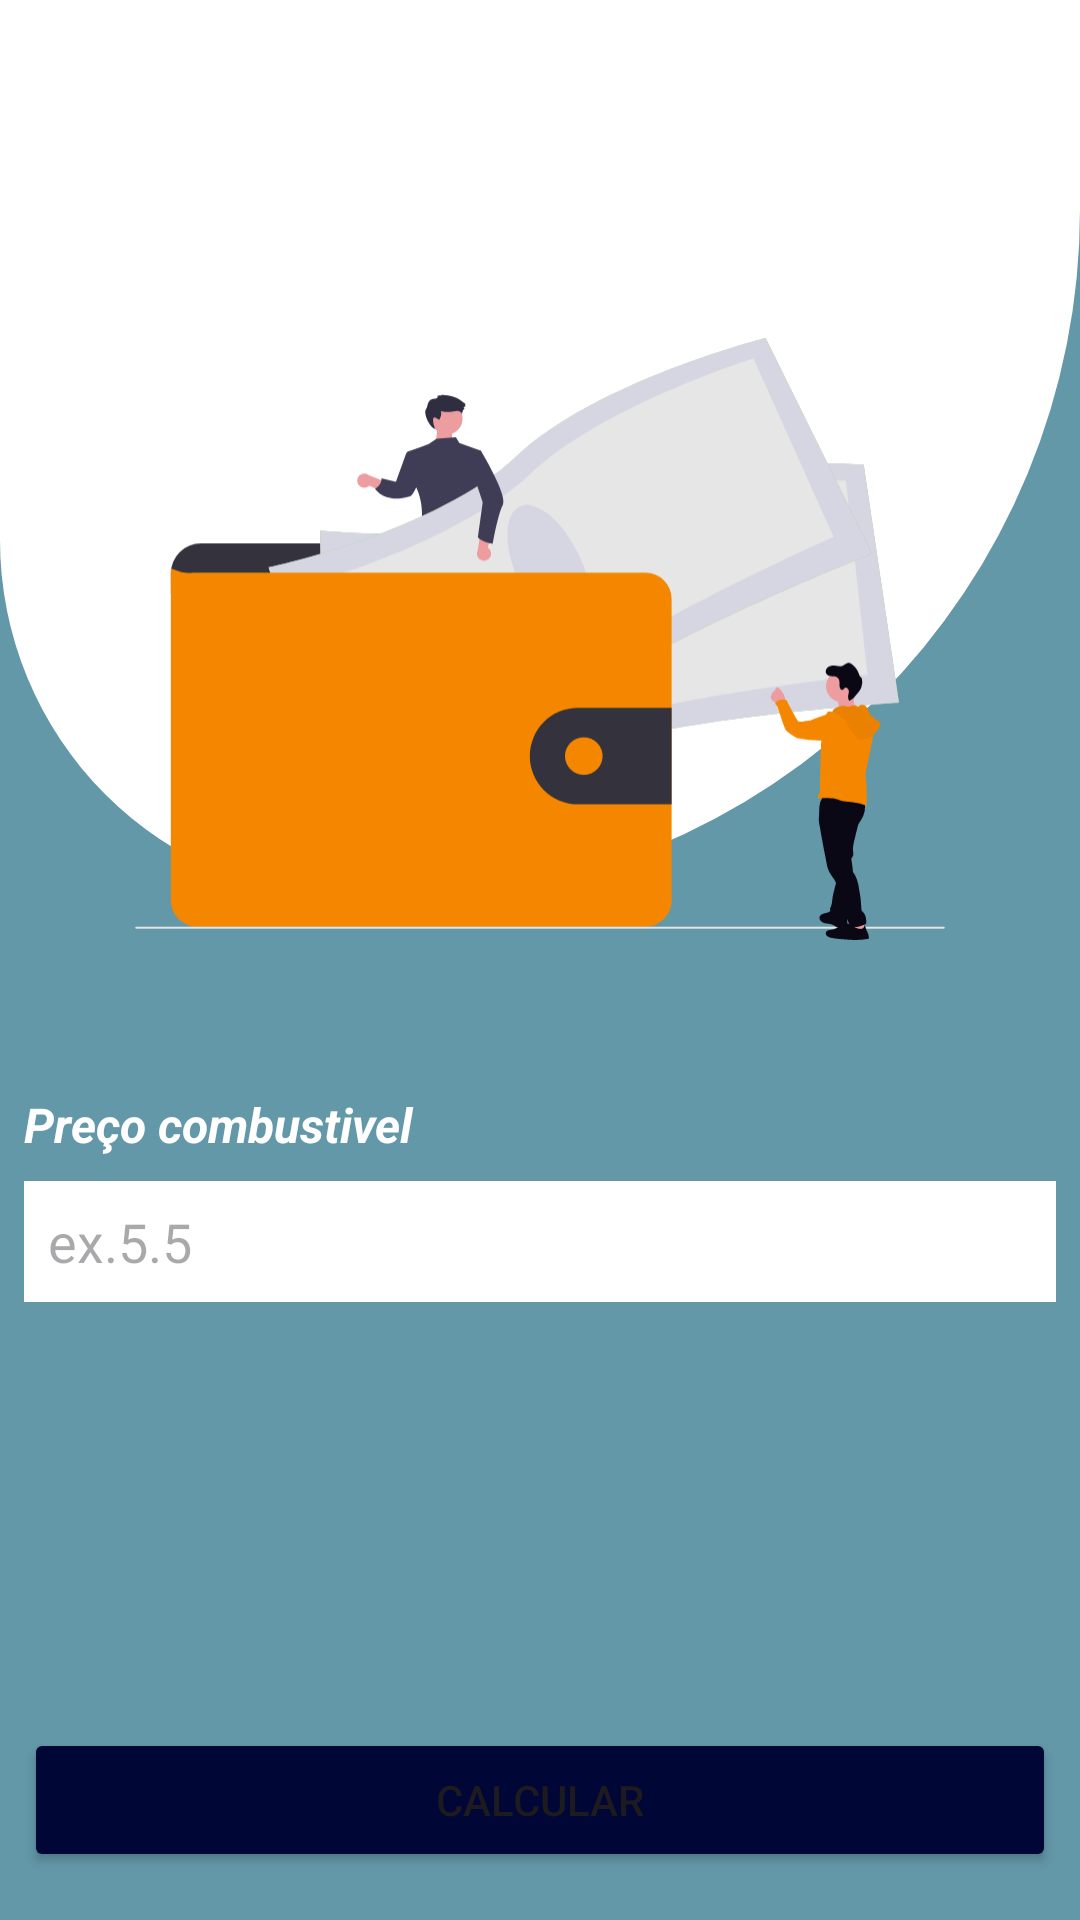

This screen was rendered from an Android layout file. Write that file and the resources it references.
<!-- AndroidManifest.xml: application theme Theme.FuelCalculator -->
<!-- res/layout/activity_preco_combustivel.xml -->
<?xml version="1.0" encoding="utf-8"?>
<androidx.constraintlayout.widget.ConstraintLayout xmlns:android="http://schemas.android.com/apk/res/android"
    xmlns:app="http://schemas.android.com/apk/res-auto"
    xmlns:tools="http://schemas.android.com/tools"
    android:id="@+id/main"
    android:layout_width="match_parent"
    android:layout_height="match_parent"
    android:background="@color/lagune"
    tools:context=".PrecoCombustivelActivity">

    <View
        android:id="@+id/view_titlePreco"
        android:layout_width="match_parent"
        android:layout_height="300dp"
        android:background="@drawable/bg_rounded2"
        app:layout_constraintLeft_toLeftOf="parent"
        app:layout_constraintRight_toRightOf="parent"
        app:layout_constraintTop_toTopOf="parent" />

    <com.google.android.material.appbar.MaterialToolbar
        android:id="@+id/toolbar_precoCombustivel"
        android:layout_width="match_parent"
        android:layout_height="wrap_content"
        android:background="@color/white"
        app:layout_constraintLeft_toLeftOf="parent"
        app:layout_constraintRight_toRightOf="parent"
        app:layout_constraintTop_toTopOf="parent"
        app:navigationIcon="@drawable/ic_arrow_back"
        app:subtitleTextColor="@color/background" />

    <ImageView
        android:layout_width="270dp"
        android:layout_height="270dp"
        android:layout_marginBottom="16dp"
        android:src="@drawable/image_preco"
        app:layout_constraintBottom_toTopOf="@id/tv_title_PrecoDescricao"
        app:layout_constraintLeft_toLeftOf="parent"
        app:layout_constraintRight_toRightOf="parent" />

    <TextView
        android:id="@+id/tv_title_PrecoDescricao"
        android:layout_width="match_parent"
        android:layout_height="wrap_content"
        android:layout_marginLeft="8dp"
        android:layout_marginTop="64dp"
        android:layout_marginRight="8dp"
        android:text="Preço combustivel"
        android:textColor="@color/white"
        android:textSize="16sp"
        android:textStyle="bold|italic"
        app:layout_constraintLeft_toLeftOf="parent"
        app:layout_constraintRight_toRightOf="parent"
        app:layout_constraintTop_toBottomOf="@id/view_titlePreco" />

    <EditText
        android:id="@+id/edt_precoII"
        android:layout_width="match_parent"
        android:layout_height="wrap_content"
        android:layout_marginLeft="8dp"
        android:layout_marginTop="8dp"
        android:layout_marginRight="8dp"
        android:background="@color/white"
        android:hint="ex.5.5"
        android:inputType="numberDecimal"
        android:padding="8dp"
        app:layout_constraintLeft_toLeftOf="parent"
        app:layout_constraintRight_toRightOf="parent"
        app:layout_constraintTop_toBottomOf="@id/tv_title_PrecoDescricao" />

    <Button
        android:id="@+id/btn_PrecoCombustivelCalcular"
        android:layout_width="0dp"
        android:layout_height="wrap_content"
        android:layout_marginLeft="8dp"
        android:layout_marginRight="8dp"
        android:layout_marginBottom="16dp"
        android:backgroundTint="@color/background"
        android:text="Calcular"
        app:layout_constraintBottom_toBottomOf="parent"
        app:layout_constraintLeft_toLeftOf="parent"
        app:layout_constraintRight_toRightOf="parent" />

</androidx.constraintlayout.widget.ConstraintLayout>
<!-- resources referenced by this layout -->
<resources>
  <color name="background">#000635</color>
  <color name="lagune">#6398A9</color>
  <color name="white">#FFFFFFFF</color>
  <!-- drawable bg_rounded2 (drawable) -->
  <?xml version="1.0" encoding="utf-8"?>
  <shape xmlns:android="http://schemas.android.com/apk/res/android"
      android:shape="rectangle">
      <solid android:color="@color/white"/>
  
      <corners
          android:topLeftRadius="0dp"
          android:topRightRadius="0dp"
          android:bottomLeftRadius="120dp"
          android:bottomRightRadius="230dp"/>
  
      <padding
          android:left="12dp"
          android:top="12dp"
          android:right="12dp"
          android:bottom="12dp"/>
  </shape>
  <!-- drawable image_preco: vector/xml drawable (drawable, 21405 chars, omitted) -->
  <style name="Theme.FuelCalculator" parent="Base.Theme.FuelCalculator" />
  <style name="Base.Theme.FuelCalculator" parent="Theme.Material3.DayNight.NoActionBar">
          
          
      </style>
</resources>
